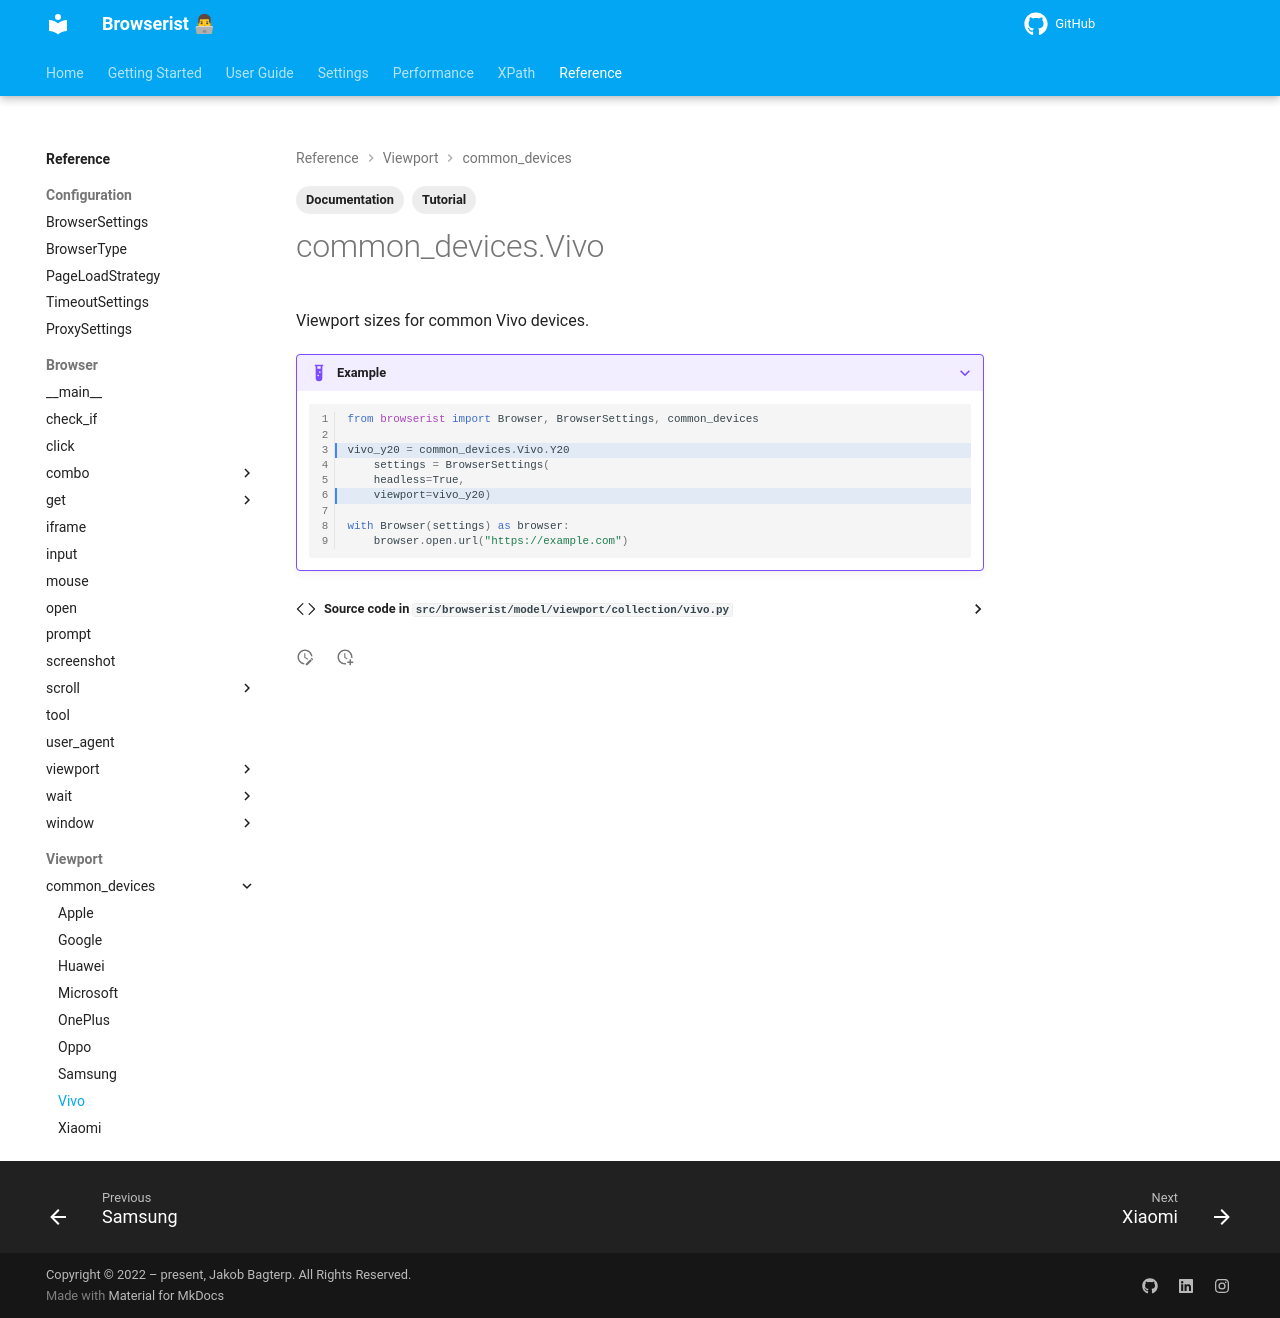

repository: jakob-bagterp/browserist · page: reference/viewport/common-devices/vivo/index.html · generator: mkdocs

---
title: Emulate Viewport Size of Common Vivo Devices
description: Learn how to emulate the viewport size of common Vivo devices in Browserist. Includes code examples for beginners and advanced users for web scraping and browser automation.
tags:
    - Documentation
    - Tutorial
---

# common_devices.Vivo

::: browserist.model.viewport.collection.vivo.VivoDevices
    options:
      show_source: true
      merge_init_into_class: false
